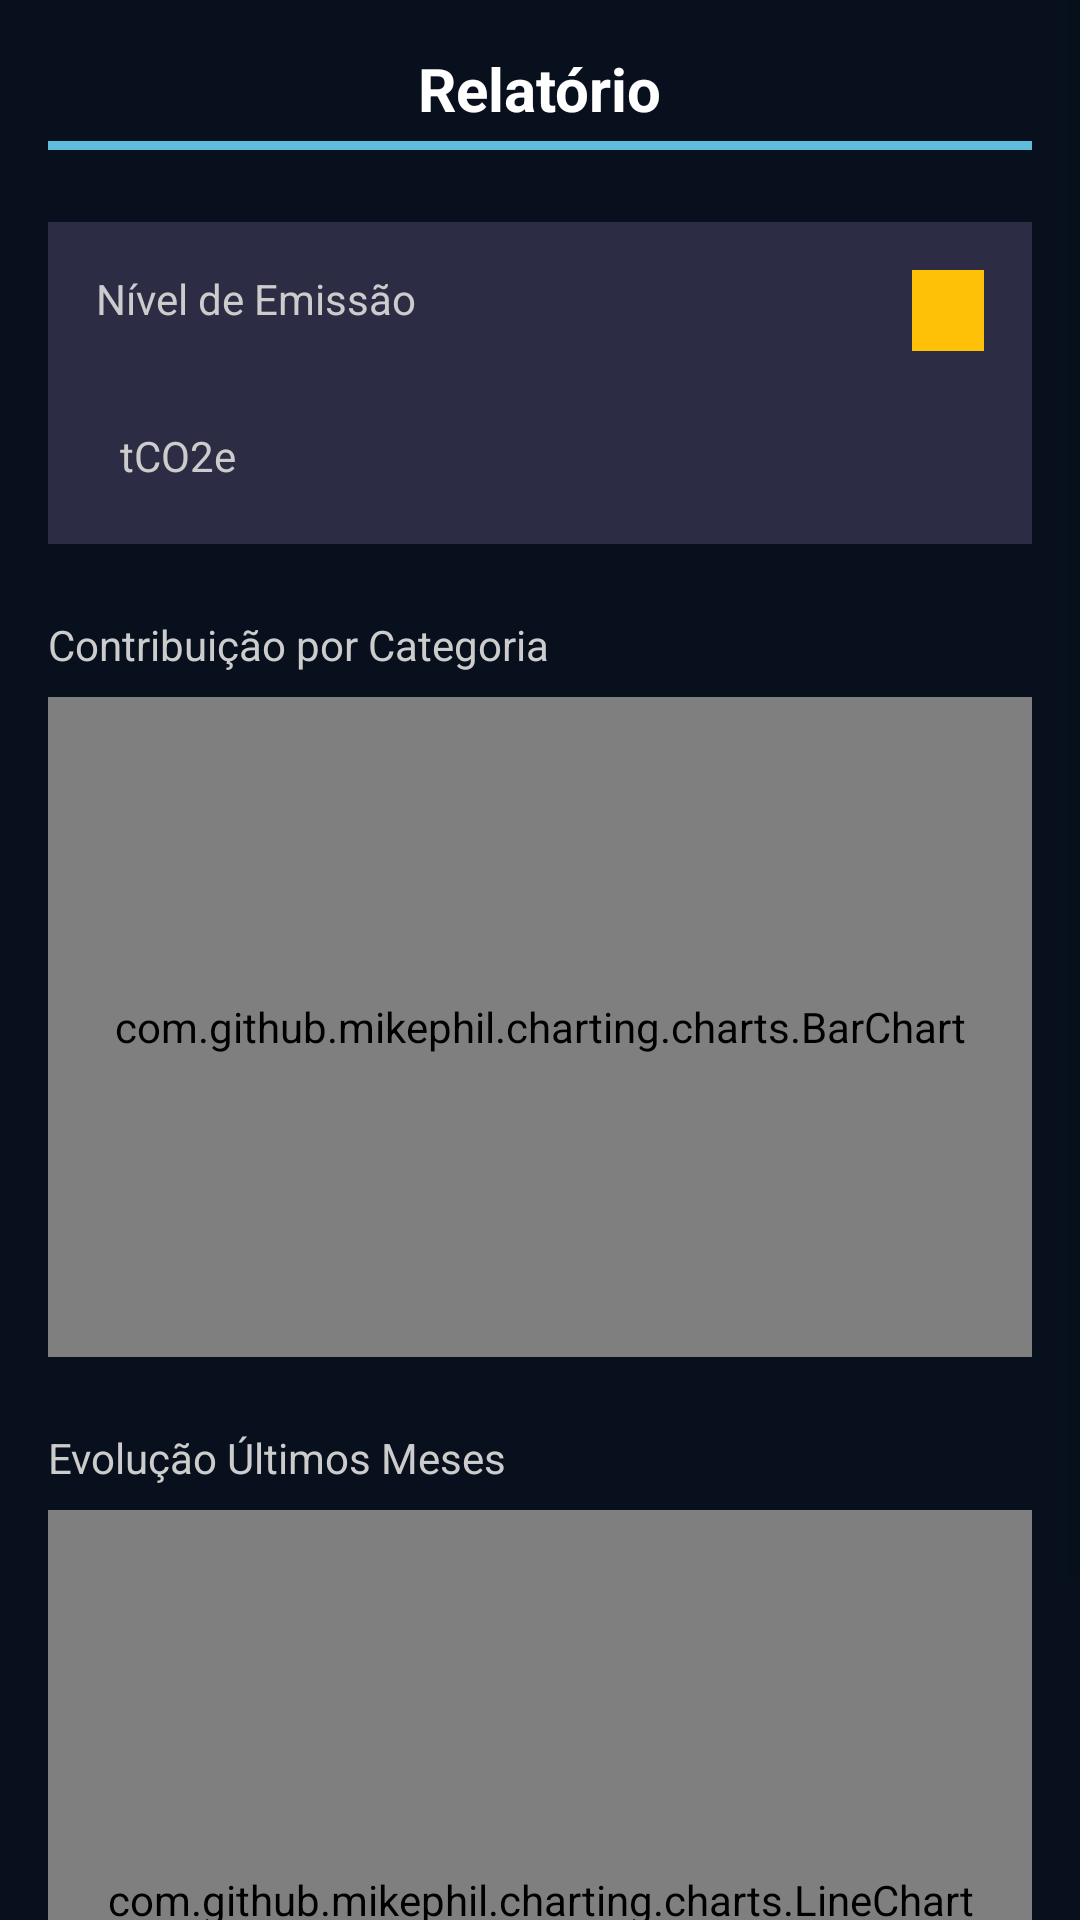

Layout XML and referenced resources for this Android screen:
<!-- AndroidManifest.xml: application theme Theme.Calbon -->
<!-- res/layout/fragment_relatorio.xml -->
<?xml version="1.0" encoding="utf-8"?>
<ScrollView xmlns:android="http://schemas.android.com/apk/res/android"
    xmlns:app="http://schemas.android.com/apk/res-auto"
    xmlns:tools="http://schemas.android.com/tools"
    android:layout_width="match_parent"
    android:layout_height="match_parent"
    android:background="@color/black"
    android:fillViewport="true"
    tools:context=".RelatorioFragment">

    <androidx.constraintlayout.widget.ConstraintLayout
        android:layout_width="match_parent"
        android:layout_height="wrap_content"
        android:padding="16dp">

        <TextView
            android:id="@+id/titulo_relatorio"
            android:layout_width="wrap_content"
            android:layout_height="wrap_content"
            android:text="Relatório"
            android:textColor="@color/white"
            android:textSize="20sp"
            android:textStyle="bold"
            app:layout_constraintTop_toTopOf="parent"
            app:layout_constraintStart_toStartOf="parent"
            app:layout_constraintEnd_toEndOf="parent"/>

        <View
            android:id="@+id/linha_titulo_principal"
            android:layout_width="0dp"
            android:layout_height="3dp"
            android:layout_marginTop="4dp"
            android:background="@color/teal_200"
            app:layout_constraintStart_toStartOf="parent"
            app:layout_constraintEnd_toEndOf="parent"
            app:layout_constraintTop_toBottomOf="@id/titulo_relatorio"/>

        <androidx.constraintlayout.widget.ConstraintLayout
            android:id="@+id/kpi_bloco"
            android:layout_width="0dp"
            android:layout_height="wrap_content"
            android:layout_marginTop="24dp"
            android:background="#2C2C44"
            android:padding="16dp"
            app:layout_constraintEnd_toEndOf="parent"
            app:layout_constraintStart_toStartOf="parent"
            app:layout_constraintTop_toBottomOf="@id/linha_titulo_principal">

            <TextView
                android:id="@+id/kpi_label_nivel"
                android:layout_width="wrap_content"
                android:layout_height="wrap_content"
                android:text="Nível de Emissão"
                android:textColor="#CCCCCC"
                android:textSize="14sp"
                app:layout_constraintStart_toStartOf="parent"
                app:layout_constraintTop_toTopOf="parent" />

            <TextView
                android:id="@+id/kpi_valor"
                android:layout_width="wrap_content"
                android:layout_height="wrap_content"
                android:textColor="@color/white"
                android:textSize="42sp"
                android:textStyle="bold"
                app:layout_constraintStart_toStartOf="parent"
                app:layout_constraintTop_toBottomOf="@id/kpi_label_nivel"
                tools:text="3.4" />

            <TextView
                android:id="@+id/kpi_unidade"
                android:layout_width="wrap_content"
                android:layout_height="wrap_content"
                android:layout_marginStart="8dp"
                android:paddingBottom="4dp"
                android:text="tCO2e"
                android:textColor="#CCCCCC"
                android:textSize="14sp"
                app:layout_constraintBottom_toBottomOf="@id/kpi_valor"
                app:layout_constraintStart_toEndOf="@id/kpi_valor" />

            <TextView
                android:id="@+id/kpi_classificacao"
                android:layout_width="wrap_content"
                android:layout_height="wrap_content"
                android:background="#FFC107"
                android:paddingLeft="12dp"
                android:paddingTop="4dp"
                android:paddingRight="12dp"
                android:paddingBottom="4dp"
                android:textColor="#000000"
                android:textStyle="bold"
                app:layout_constraintEnd_toEndOf="parent"
                app:layout_constraintTop_toTopOf="parent"
                tools:text="Médio" />

        </androidx.constraintlayout.widget.ConstraintLayout>

        <TextView
            android:id="@+id/categorias_titulo"
            android:layout_width="wrap_content"
            android:layout_height="wrap_content"
            android:layout_marginTop="24dp"
            android:text="Contribuição por Categoria"
            android:textColor="#CCCCCC"
            android:textSize="14sp"
            app:layout_constraintStart_toStartOf="parent"
            app:layout_constraintTop_toBottomOf="@id/kpi_bloco" />

        <com.github.mikephil.charting.charts.BarChart
            android:id="@+id/barChartCategorias"
            android:layout_width="0dp"
            android:layout_height="220dp"
            android:layout_marginTop="8dp"
            app:layout_constraintEnd_toEndOf="parent"
            app:layout_constraintStart_toStartOf="parent"
            app:layout_constraintTop_toBottomOf="@id/categorias_titulo" />

        <TextView
            android:id="@+id/linha_titulo"
            android:layout_width="wrap_content"
            android:layout_height="wrap_content"
            android:layout_marginTop="24dp"
            android:text="Evolução Últimos Meses"
            android:textColor="#CCCCCC"
            android:textSize="14sp"
            app:layout_constraintStart_toStartOf="parent"
            app:layout_constraintTop_toBottomOf="@id/barChartCategorias" />

        <com.github.mikephil.charting.charts.LineChart
            android:id="@+id/lineChart"
            android:layout_width="0dp"
            android:layout_height="260dp"
            android:layout_marginTop="8dp"
            app:layout_constraintEnd_toEndOf="parent"
            app:layout_constraintStart_toStartOf="parent"
            app:layout_constraintTop_toBottomOf="@id/linha_titulo" />

    </androidx.constraintlayout.widget.ConstraintLayout>
</ScrollView>
<!-- resources referenced by this layout -->
<resources>
  <color name="black">#07101C</color>
  <color name="teal_200">#5FBCDB</color>
  <color name="white">#FFFFFF</color>
  <style name="Theme.Calbon" parent="Theme.MaterialComponents.DayNight.NoActionBar">
          <item name="android:colorBackground">@color/calbon_black</item>
  
          <item name="colorPrimary">@color/calbon_cyan</item>
          <item name="colorOnPrimary">@color/calbon_black</item>
  
          <item name="colorSecondary">@color/calbon_cyan</item>
          <item name="colorOnSecondary">@color/calbon_black</item>
  
          <item name="android:textColorPrimary">@color/calbon_cyan</item>
          <item name="android:textColorSecondary">@color/calbon_gray</item>
  
          <item name="android:statusBarColor">@color/calbon_black</item>
          <item name="android:navigationBarColor">@color/calbon_black</item>
  
          <item name="android:windowLightStatusBar">false</item>
      </style>
  <color name="calbon_black">#07101C</color>
  <color name="calbon_cyan">#07101C</color>
  <color name="calbon_gray">#07101C</color>
</resources>
